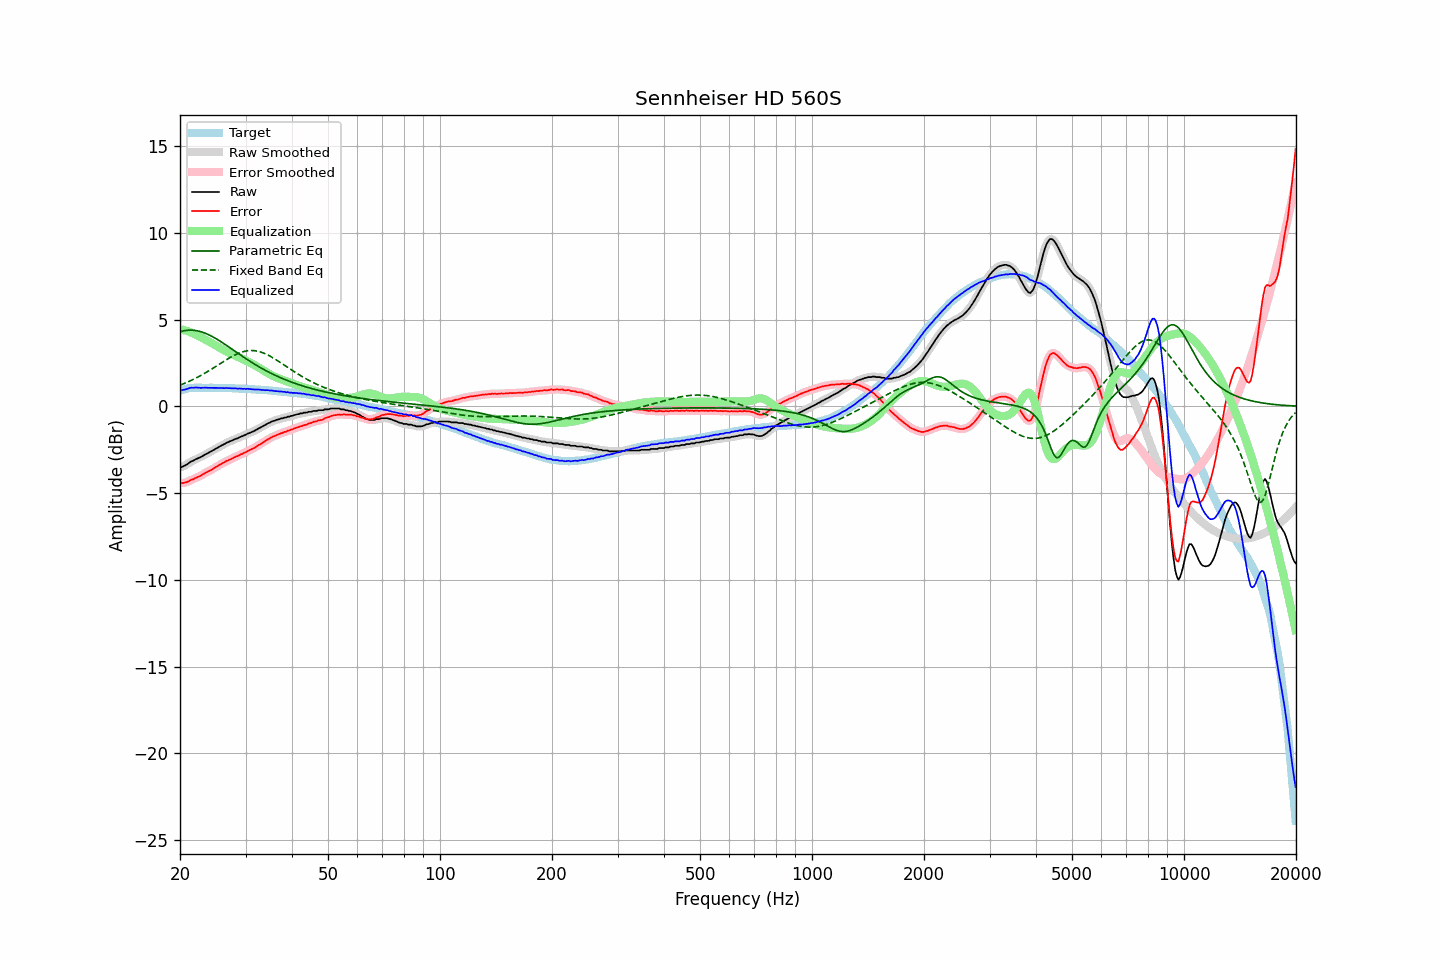

Values plotted in this chart, from the file beside it:
frequency, raw, error, smoothed, error_smoothed, equalization, parametric_eq, fixed_band_eq, equalized_raw, equalized_smoothed, target
20.00, -3.52, -4.42, -3.52, -4.42, 4.45, 4.30, 1.22, 0.93, 0.93, 0.90
20.20, -3.51, -4.44, -3.50, -4.42, 4.43, 4.32, 1.26, 0.92, 0.93, 0.93
20.40, -3.46, -4.41, -3.46, -4.42, 4.41, 4.35, 1.29, 0.95, 0.94, 0.96
20.61, -3.42, -4.39, -3.42, -4.40, 4.38, 4.36, 1.33, 0.96, 0.96, 0.98
20.81, -3.37, -4.37, -3.36, -4.37, 4.35, 4.38, 1.37, 0.99, 0.99, 1.01
21.02, -3.31, -4.34, -3.30, -4.33, 4.32, 4.38, 1.41, 1.02, 1.02, 1.04
21.23, -3.24, -4.28, -3.24, -4.29, 4.29, 4.39, 1.45, 1.05, 1.05, 1.05
21.44, -3.18, -4.23, -3.19, -4.25, 4.25, 4.39, 1.50, 1.08, 1.07, 1.06
21.66, -3.15, -4.21, -3.14, -4.20, 4.21, 4.38, 1.54, 1.06, 1.08, 1.07
21.87, -3.10, -4.16, -3.09, -4.16, 4.17, 4.38, 1.59, 1.07, 1.08, 1.07
22.09, -3.04, -4.11, -3.05, -4.12, 4.12, 4.36, 1.63, 1.09, 1.08, 1.08
22.31, -3.01, -4.08, -3.00, -4.08, 4.08, 4.35, 1.68, 1.07, 1.07, 1.08
22.54, -2.96, -4.03, -2.96, -4.04, 4.03, 4.32, 1.73, 1.07, 1.07, 1.08
22.76, -2.93, -4.00, -2.92, -3.99, 3.98, 4.30, 1.78, 1.06, 1.06, 1.08
22.99, -2.87, -3.93, -2.87, -3.94, 3.93, 4.27, 1.83, 1.07, 1.07, 1.07
23.22, -2.82, -3.88, -2.82, -3.88, 3.89, 4.24, 1.89, 1.07, 1.07, 1.07
23.45, -2.76, -3.82, -2.76, -3.82, 3.84, 4.20, 1.94, 1.08, 1.07, 1.06
23.69, -2.72, -3.78, -2.71, -3.78, 3.78, 4.16, 1.99, 1.07, 1.07, 1.06
23.92, -2.67, -3.73, -2.67, -3.73, 3.73, 4.12, 2.05, 1.07, 1.07, 1.06
24.16, -2.62, -3.69, -2.62, -3.69, 3.68, 4.07, 2.11, 1.06, 1.06, 1.07
24.40, -2.57, -3.64, -2.56, -3.63, 3.63, 4.03, 2.17, 1.06, 1.06, 1.07
24.65, -2.51, -3.57, -2.51, -3.58, 3.57, 3.97, 2.22, 1.07, 1.07, 1.06
24.89, -2.46, -3.52, -2.46, -3.52, 3.52, 3.92, 2.28, 1.07, 1.06, 1.06
25.14, -2.41, -3.47, -2.40, -3.47, 3.47, 3.87, 2.34, 1.06, 1.06, 1.06
25.39, -2.36, -3.42, -2.35, -3.41, 3.41, 3.81, 2.40, 1.06, 1.06, 1.06
25.65, -2.30, -3.36, -2.30, -3.36, 3.36, 3.75, 2.46, 1.06, 1.06, 1.06
25.91, -2.25, -3.30, -2.25, -3.30, 3.30, 3.69, 2.52, 1.06, 1.05, 1.05
26.16, -2.21, -3.25, -2.20, -3.25, 3.25, 3.63, 2.58, 1.05, 1.05, 1.05
26.43, -2.16, -3.21, -2.15, -3.20, 3.20, 3.57, 2.64, 1.05, 1.05, 1.05
26.69, -2.10, -3.14, -2.11, -3.15, 3.16, 3.51, 2.69, 1.06, 1.05, 1.05
26.96, -2.07, -3.11, -2.06, -3.11, 3.11, 3.44, 2.75, 1.04, 1.05, 1.05
27.23, -2.02, -3.06, -2.02, -3.07, 3.07, 3.38, 2.80, 1.05, 1.04, 1.05
27.50, -1.99, -3.03, -1.98, -3.03, 3.02, 3.31, 2.86, 1.04, 1.04, 1.05
27.77, -1.95, -2.98, -1.94, -2.98, 2.98, 3.25, 2.91, 1.03, 1.04, 1.04
28.05, -1.90, -2.93, -1.90, -2.94, 2.94, 3.19, 2.95, 1.04, 1.03, 1.03
28.33, -1.87, -2.89, -1.87, -2.89, 2.90, 3.12, 3.00, 1.03, 1.03, 1.02
28.62, -1.84, -2.86, -1.83, -2.85, 2.85, 3.06, 3.04, 1.02, 1.03, 1.02
28.90, -1.79, -2.81, -1.79, -2.81, 2.81, 2.99, 3.08, 1.02, 1.02, 1.02
29.19, -1.75, -2.76, -1.75, -2.77, 2.77, 2.93, 3.11, 1.02, 1.02, 1.01
29.48, -1.72, -2.74, -1.71, -2.73, 2.72, 2.87, 3.14, 1.01, 1.01, 1.02
29.78, -1.67, -2.68, -1.67, -2.68, 2.68, 2.81, 3.17, 1.01, 1.01, 1.01
30.08, -1.64, -2.64, -1.63, -2.64, 2.63, 2.75, 3.19, 1.00, 1.01, 1.01
30.38, -1.58, -2.57, -1.59, -2.58, 2.59, 2.68, 3.20, 1.01, 1.00, 1.00
30.68, -1.55, -2.54, -1.55, -2.54, 2.54, 2.63, 3.21, 1.00, 1.00, 1.00
30.99, -1.51, -2.49, -1.51, -2.49, 2.50, 2.57, 3.22, 0.99, 0.99, 0.99
31.30, -1.47, -2.45, -1.47, -2.45, 2.45, 2.51, 3.21, 0.98, 0.98, 0.98
31.61, -1.43, -2.41, -1.42, -2.40, 2.40, 2.45, 3.21, 0.97, 0.97, 0.98
31.93, -1.38, -2.35, -1.38, -2.35, 2.34, 2.39, 3.20, 0.97, 0.97, 0.97
32.24, -1.33, -2.29, -1.32, -2.29, 2.29, 2.34, 3.18, 0.97, 0.97, 0.96
32.57, -1.27, -2.23, -1.27, -2.23, 2.24, 2.28, 3.16, 0.97, 0.96, 0.96
32.89, -1.23, -2.18, -1.22, -2.18, 2.18, 2.23, 3.13, 0.95, 0.96, 0.96
33.22, -1.18, -2.12, -1.18, -2.12, 2.12, 2.18, 3.10, 0.94, 0.94, 0.95
33.55, -1.13, -2.07, -1.13, -2.07, 2.06, 2.13, 3.07, 0.94, 0.94, 0.94
33.89, -1.08, -2.01, -1.07, -2.01, 2.00, 2.08, 3.03, 0.93, 0.93, 0.93
34.23, -1.02, -1.95, -1.02, -1.95, 1.95, 2.03, 2.99, 0.93, 0.93, 0.93
34.57, -0.97, -1.88, -0.97, -1.89, 1.89, 1.98, 2.94, 0.93, 0.92, 0.92
34.92, -0.94, -1.84, -0.92, -1.83, 1.84, 1.93, 2.89, 0.91, 0.92, 0.91
35.27, -0.88, -1.78, -0.89, -1.79, 1.79, 1.89, 2.84, 0.91, 0.91, 0.90
35.62, -0.85, -1.74, -0.85, -1.74, 1.75, 1.84, 2.78, 0.90, 0.89, 0.89
35.97, -0.83, -1.71, -0.82, -1.70, 1.70, 1.80, 2.73, 0.88, 0.89, 0.88
... 635 more rows
